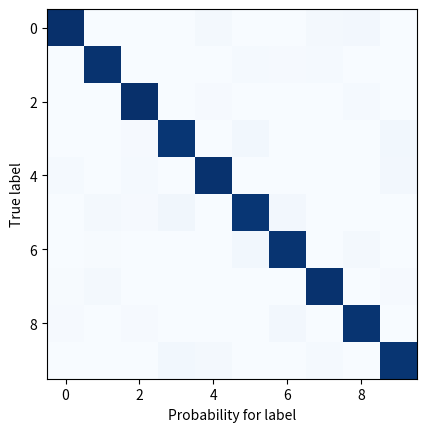
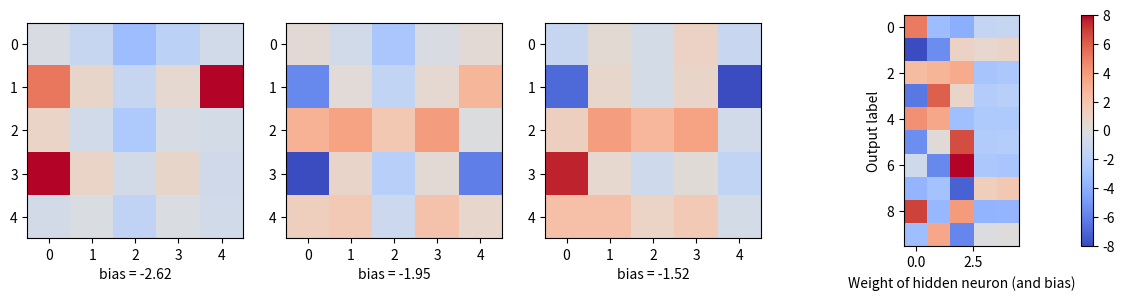
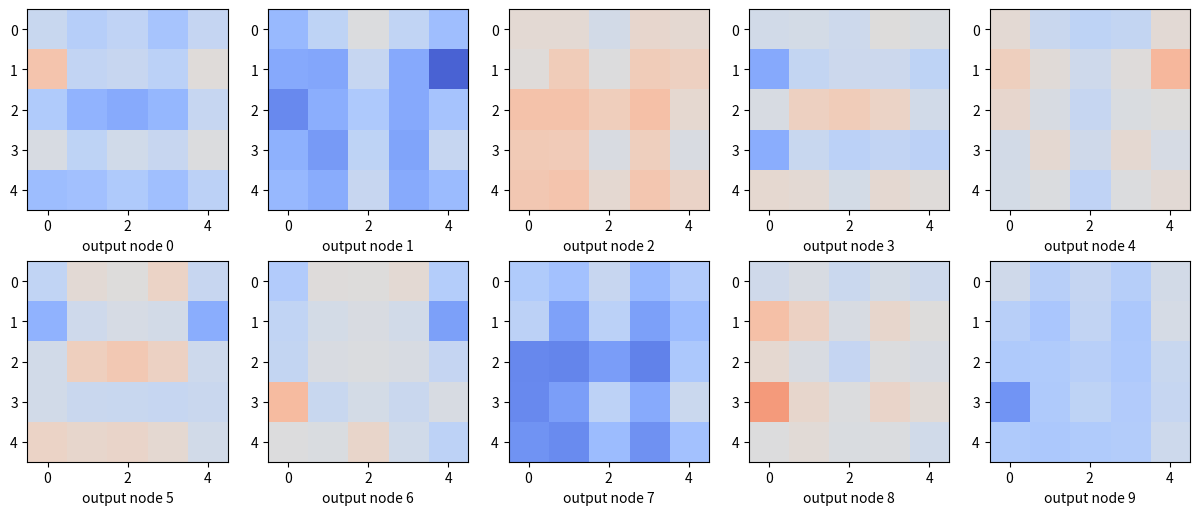

Write the Python code that produced these figures, in order.
import math, random
import matplotlib
import matplotlib.pyplot as plt

def dot(v, w):
    """dot product: v_1 * w_1 + ... + v_n * w_n"""
    return sum(v_i * w_i for v_i, w_i in zip(v, w))

def sigmoid(t):
    """logistic function"""
    return 1 / (1 + math.exp(-t))

def argmax(l):
    """index of largest value"""
    return l.index(max(l))

def neuron_output(weights, inputs):
    """compute output of neuron from inputs"""
    return sigmoid(dot(weights, inputs))

def feed_forward(neural_network, input_vector):
    """takes in a neural network (represented as a list of lists of lists of weights)
    and returns the output from forward-propagating the input"""

    outputs = []

    for layer in neural_network:

        input_with_bias = input_vector + [1]             # add a bias input (always 1)
        output = [neuron_output(neuron, input_with_bias) # compute the output
                  for neuron in layer]                   # for this layer
        outputs.append(output)                           # and remember it

        # the input to the next layer is the output of this one
        input_vector = output

    # outputs = two arrays (one array of size 4 for the hidden layer plus one array of size 10 for the output layer)
    return outputs 

def predict(network, input):
    """run input through the network and return output of last layer"""
    return feed_forward(network, input)[-1]

def backpropagate(network, input_vector, target):
    """backpropagation"""

    hidden_outputs, outputs = feed_forward(network, input_vector)

    # compute the delta (error term) of the output layer
    output_deltas = [(output - target[i]) * (output * (1 - output))  # (1)
                     for i, output in enumerate(outputs)]

    # back-propagate errors to hidden layer: compute the delta (error term) of the hidden layer
    hidden_deltas = [hidden_output * (1 - hidden_output) *
                     dot(output_deltas, [w[i] for w in network[-1]]) # (2)
                     for i, hidden_output in enumerate(hidden_outputs)]
    
    # adjust weights for output layer (network[-1])
    for i, output_neuron in enumerate(network[-1]): # loop over weights of neurons in output layer
        for j, hidden_output in enumerate(hidden_outputs + [1]): # loop over output of neurons in hidden layer + bias
            output_neuron[j] -= output_deltas[i] * hidden_output # (3)

    # adjust weights for hidden layer (network[0])
    for i, hidden_neuron in enumerate(network[0]): # loop over weights of neurons in hidden layer
        for j, input in enumerate(input_vector + [1]): # loop over output of neurons in first layer, i.e. the inputs + bias
            hidden_neuron[j] -= hidden_deltas[i] * input

raw_digits = [
   0, """11111
         1...1
         1...1
         1...1
         11111""",

   1, """..1..
         ..1..
         ..1..
         ..1..
         ..1..""",

   2, """11111
         ....1
         11111
         1....
         11111""",

   3, """11111
         ....1
         11111
         ....1
         11111""",

   4, """1...1
         1...1
         11111
         ....1
         ....1""",

   5, """11111
         1....
         11111
         ....1
         11111""",

   6, """11111
         1....
         11111
         1...1
         11111""",

   7, """11111
         ....1
         ....1
         ....1
         ....1""",

   8, """11111
         1...1
         11111
         1...1
         11111""",

   9, """11111
         1...1
         11111
         ....1
         11111"""]

def make_digit(raw_digit):
    # convert the 25 characters (pixels) into numeric values 0 or 1
    pixels = [1 if c == '1' else 0
              for row in raw_digit.split("\n")
              for c in row.strip()]
    # normalize -- one of the neurons always is "flat" if we don't normalize the inputs
    # pixels = [p/sum(pixels) for p in pixels]
    return pixels

inputs  = list(map(make_digit, raw_digits[1::2]))
labels  = raw_digits[0::2]
targets = [[1 if i == j else 0 for i in range(10)]
           for j in labels]

labels

targets

random.seed(0)    # to get reproducible results
input_size  = 25  # each input is a vector of length 25 (25 pixels)
num_hidden  =  4  # number of neurons in the hidden layer
output_size = 10  # we need 10 outputs for each input

# each hidden neuron has one weight per input, plus a bias weight
hidden_layer = [[random.random() for __ in range(input_size + 1)]
                for __ in range(num_hidden)]

# each output neuron has one weight per hidden neuron, plus a bias weight
output_layer = [[random.random() for __ in range(num_hidden + 1)]
                for __ in range(output_size)]

# the network starts out with random weights
network = [hidden_layer, output_layer]

# 10,000 iterations seems enough to converge
for x in range(10000):
    for input_vector, target_vector in zip(inputs, targets):
        backpropagate(network, input_vector, target_vector)
    if x % 1000 == 0:
        accuracy = sum([argmax(predict(network, input)) == label for input, label in zip(inputs, labels)])
        print("Iterations done: %d, accuracy: %.2f" % (x, accuracy / len(inputs)))


m = []
for i, input in enumerate(inputs):
    outputs = predict(network, input)
    print(i, [round(p,2) for p in outputs])
    m.append(outputs)

# This is not a confusion matrix.
plt.imshow(m, plt.cm.Blues);
plt.xlabel("Probability for label")
plt.ylabel("True label");

print([round(x, 2) for x in
      predict(network,
                [0,1,1,1,0,    # .@@@.
                 0,0,0,1,1,    # ...@@
                 0,0,1,1,0,    # ..@@.
                 0,0,0,1,1,    # ...@@
                 0,1,1,1,0])]) # .@@@.

print([round(x, 2) for x in
      predict(network, 
                [0,1,1,1,0,    # .@@@.
                 1,0,0,1,1,    # @..@@
                 0,1,1,1,0,    # .@@@.
                 1,0,0,1,1,    # @..@@
                 0,1,1,1,0])]) # .@@@.

print([round(x, 2) for x in
      predict(network, 
                [1,1,1,1,1,    # @@@@@
                 0,0,0,0,1,    # ....@
                 0,0,0,1,0,    # ...@.
                 0,0,1,0,0,    # ..@..
                 0,0,1,0,0])]) # ..@..

def show_weights(neuron_idx, ax):
    weights = network[0][neuron_idx]

    grid = [weights[row:(row+5)]      # turn the weights into a 5x5 grid
            for row in range(0, input_size, 5)] # [weights[0:5], ..., weights[20:25]]

    pos = ax.imshow(grid,
                    cmap=matplotlib.cm.coolwarm,
                    interpolation='none', # plot blocks as blocks
                    vmin = -8, vmax = 8) # define a unique range for all subplots
    
    # print bias
    ax.set_xlabel("bias = %.2f" % weights[-1])
    return pos

fig, ax = plt.subplots(figsize=(16, 3), ncols=num_hidden)
for idx in range(num_hidden):
    pos = show_weights(idx, ax[idx])
    
# add colorbar
fig.colorbar(pos, ax=ax.ravel().tolist());

plt.imshow(output_layer, cmap=matplotlib.cm.coolwarm)
plt.xlabel("Weight of hidden neuron (and bias)")
plt.ylabel("Output label");

def DrawNNView(idx, ax):
    sum_weights = [sum([
                     sigmoid(network[0][neuron_idx][i])*output_layer[idx][neuron_idx] for neuron_idx in range(num_hidden)
                   ])
                   for i in range(input_size)
                  ]
    grid = [sum_weights[row:(row+5)] for row in range(0, input_size, 5)]

    pos = ax.imshow(grid,
                    cmap=matplotlib.cm.coolwarm,
                    interpolation='none',  # plot blocks as blocks
                    vmin = -40, vmax = 40) # define a unique range for all subplots
    ax.set_xlabel("output node %d" % idx)

fig, ax = plt.subplots(figsize=(15, 6), ncols = 5, nrows = 2)
for idx in range(10):
    pos = DrawNNView(idx, ax.flatten()[idx])

